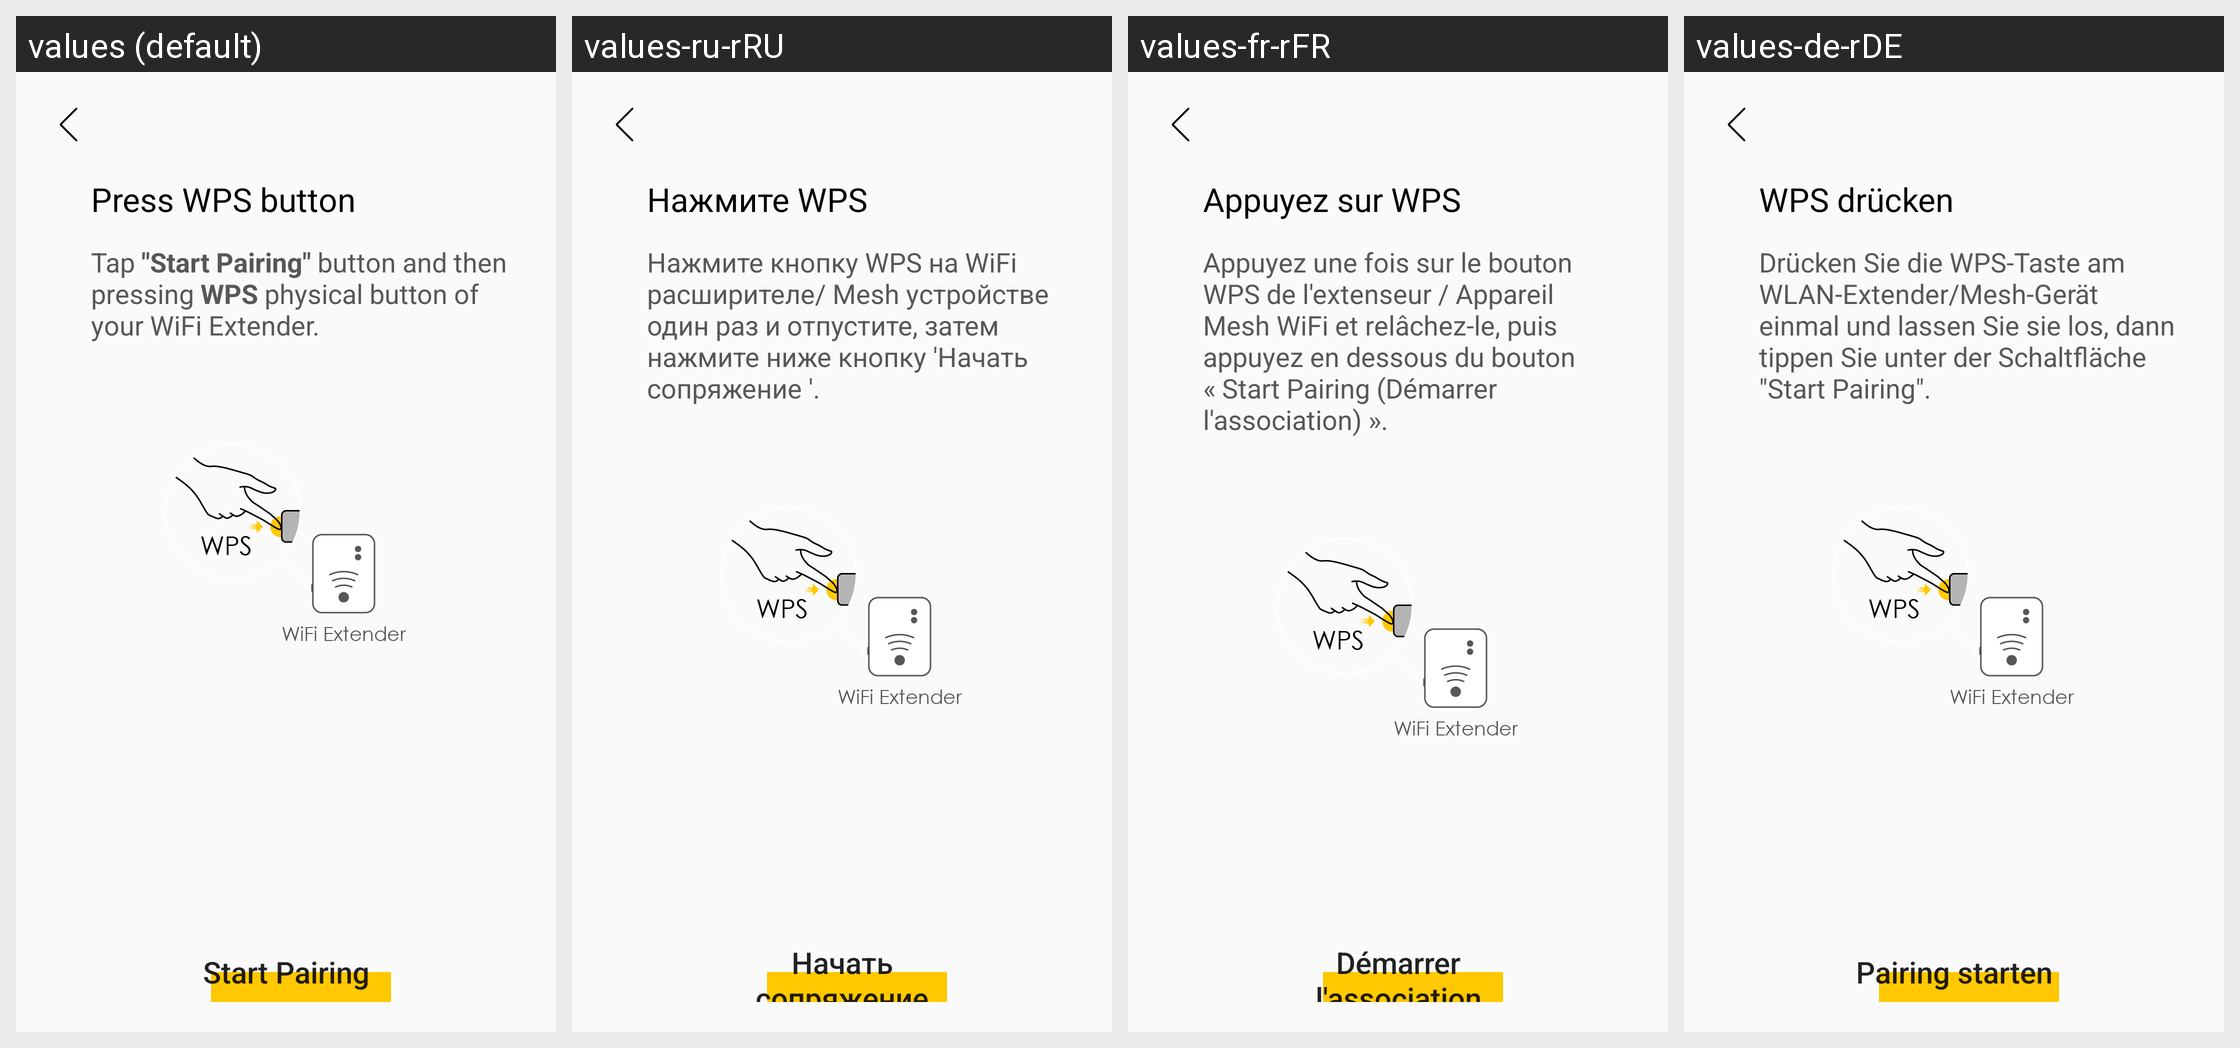

The Android screen above is rendered under several locales of the same app. Produce the string resources it draws, with the default and per-locale values.
Android screen res/layout/fragment_add_mesh_wps.xml rendered under 4 locales, left to right: values (default), values-ru-rRU, values-fr-rFR, values-de-rDE. Device: Nexus 5 (rendered at 1080×1920; each locale shown at half size, 540×960, under a caption strip naming it); theme AppTheme.
Other locales in the repository, not shown: values-cs-rCZ, values-da-rDK, values-es-rES, values-fi-rFI, values-it-rIT, values-nb-rNO, values-nl-rNL, values-no-rNO, values-pl-rPL, values-pt-rPT, values-tr-rTR.
Strings drawn on this screen, with the default value and each locale's value (text and hints the layout hard-codes, and strings that could not be matched under every locale, appear in the picture but are not listed):

mesh_wps_title
  values: Press WPS button
  values-ru-rRU: Нажмите WPS
  values-fr-rFR: Appuyez sur WPS
  values-de-rDE: WPS drücken

mesh_wps_description
  values: Tap "Start Pairing" button and then pressing WPS physical button of your WiFi Extender.
  values-ru-rRU: Нажмите кнопку WPS на WiFi расширителе/ Mesh устройстве один раз и отпустите, затем нажмите ниже кнопку 'Начать сопряжение '.
  values-fr-rFR: Appuyez une fois sur le bouton WPS de l'extenseur / Appareil Mesh WiFi et relâchez-le, puis appuyez en dessous du bouton « Start Pairing (Démarrer l'association) ».
  values-de-rDE: Drücken Sie die WPS-Taste am WLAN-Extender/Mesh-Gerät einmal und lassen Sie sie los, dann tippen Sie unter der Schaltfläche "Start Pairing".

mesh_pair
  values: Start Pairing
  values-ru-rRU: Начать сопряжение
  values-fr-rFR: Démarrer l'association
  values-de-rDE: Pairing starten
